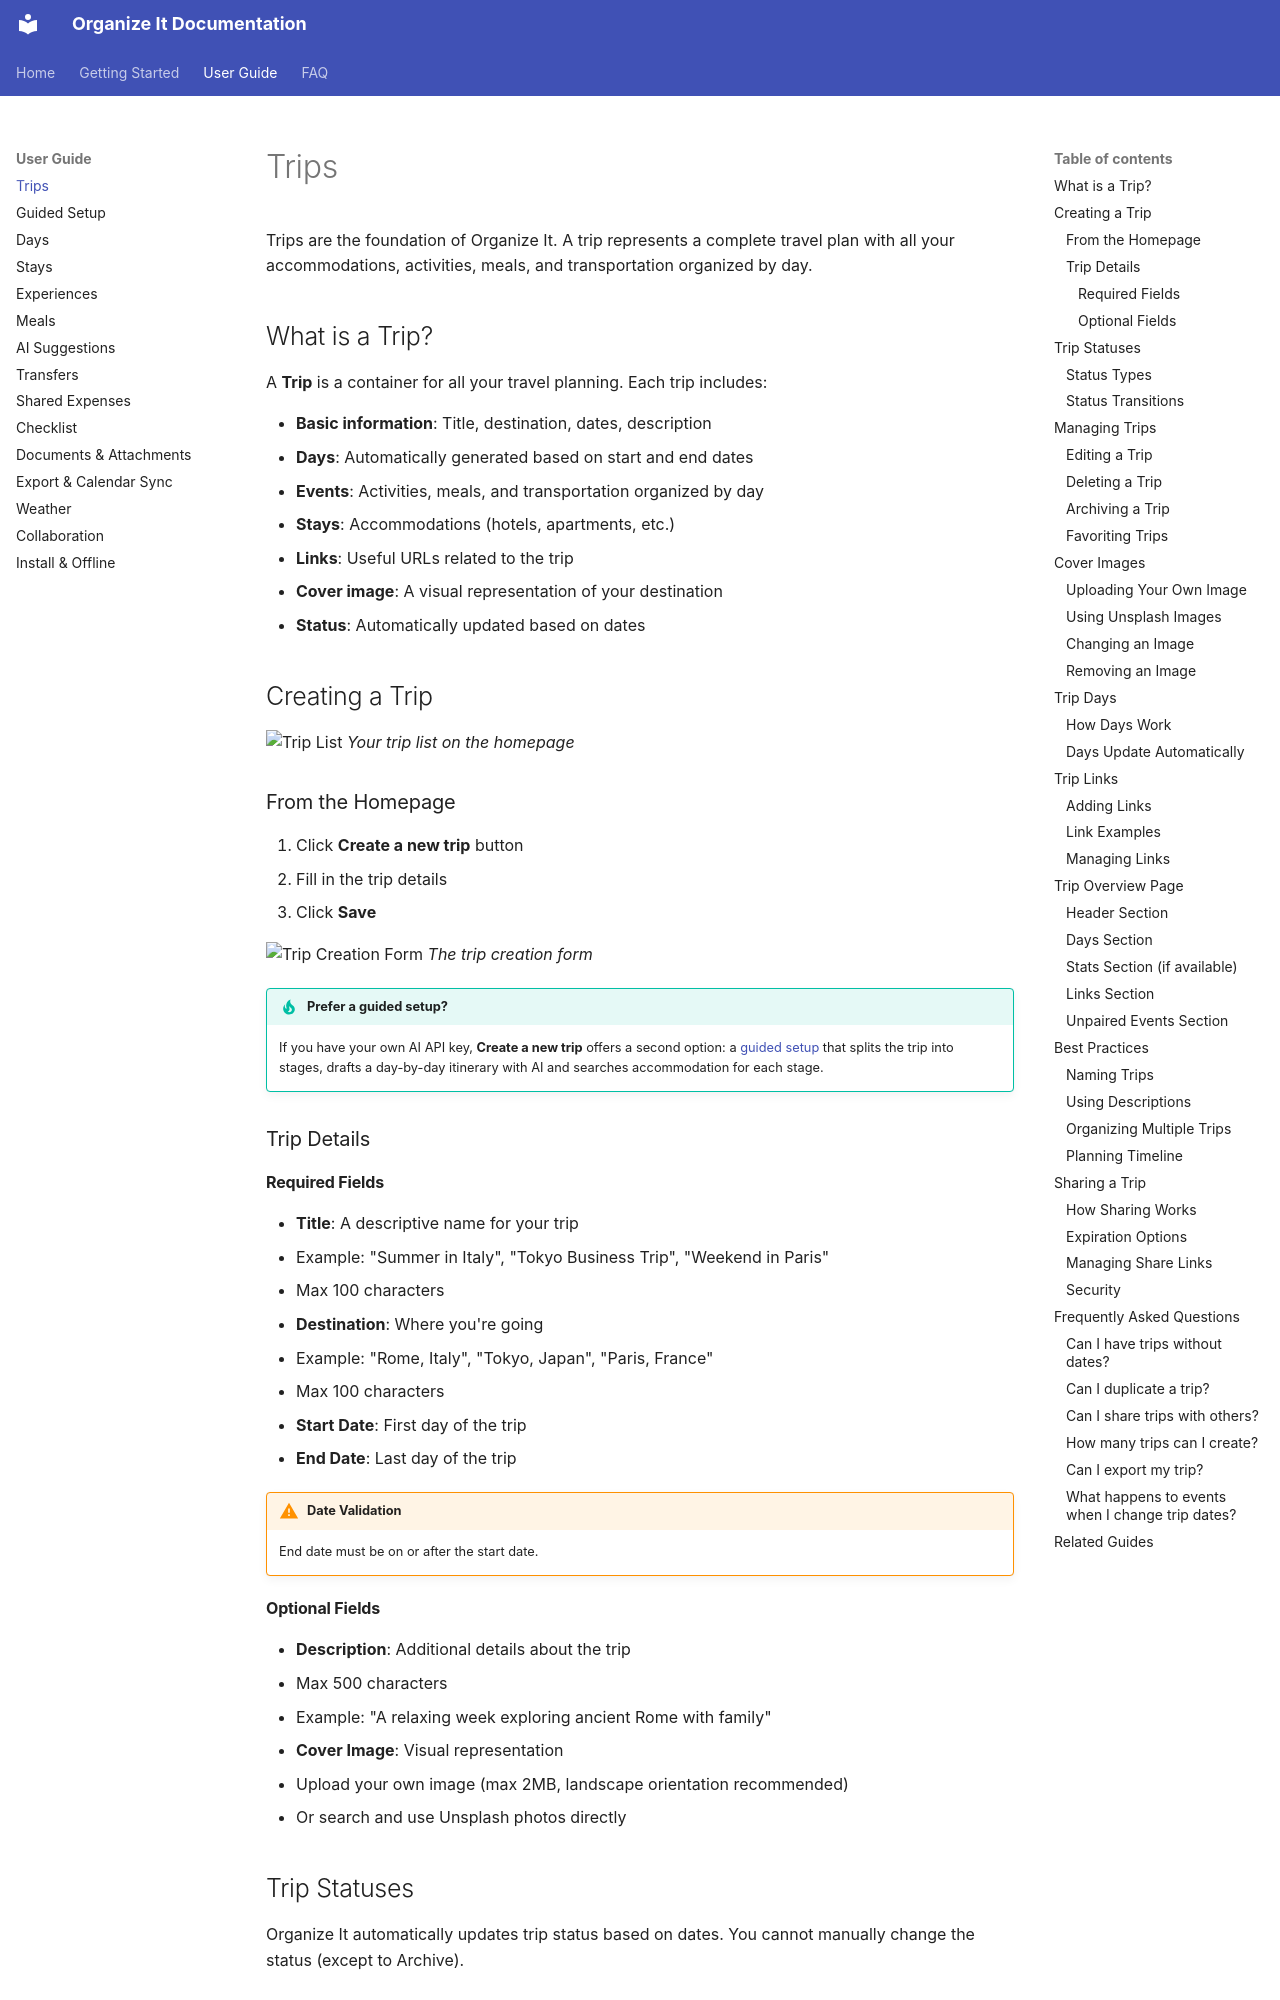

repository: applewebbo/organize_it · page: user-guide/trips/index.html · generator: mkdocs

# Trips

Trips are the foundation of Organize It. A trip represents a complete travel plan with all your accommodations, activities, meals, and transportation organized by day.

## What is a Trip?

A **Trip** is a container for all your travel planning. Each trip includes:

- **Basic information**: Title, destination, dates, description
- **Days**: Automatically generated based on start and end dates
- **Events**: Activities, meals, and transportation organized by day
- **Stays**: Accommodations (hotels, apartments, etc.)
- **Links**: Useful URLs related to the trip
- **Cover image**: A visual representation of your destination
- **Status**: Automatically updated based on dates

## Creating a Trip

![Trip List](../assets/screenshots/home-trips-list.png)
*Your trip list on the homepage*

### From the Homepage

1. Click **Create a new trip** button
2. Fill in the trip details
3. Click **Save**

![Trip Creation Form](../assets/screenshots/trip-create-form.png)
*The trip creation form*

!!! tip "Prefer a guided setup?"
    If you have your own AI API key, **Create a new trip** offers a second option: a
    [guided setup](wizard.md) that splits the trip into stages, drafts a day-by-day
    itinerary with AI and searches accommodation for each stage.

### Trip Details

#### Required Fields

- **Title**: A descriptive name for your trip
  - Example: "Summer in Italy", "Tokyo Business Trip", "Weekend in Paris"
  - Max 100 characters

- **Destination**: Where you're going
  - Example: "Rome, Italy", "Tokyo, Japan", "Paris, France"
  - Max 100 characters

- **Start Date**: First day of the trip
- **End Date**: Last day of the trip

!!! warning "Date Validation"
    End date must be on or after the start date.

#### Optional Fields

- **Description**: Additional details about the trip
  - Max 500 characters
  - Example: "A relaxing week exploring ancient Rome with family"

- **Cover Image**: Visual representation
  - Upload your own image (max 2MB, landscape orientation recommended)
  - Or search and use Unsplash photos directly
